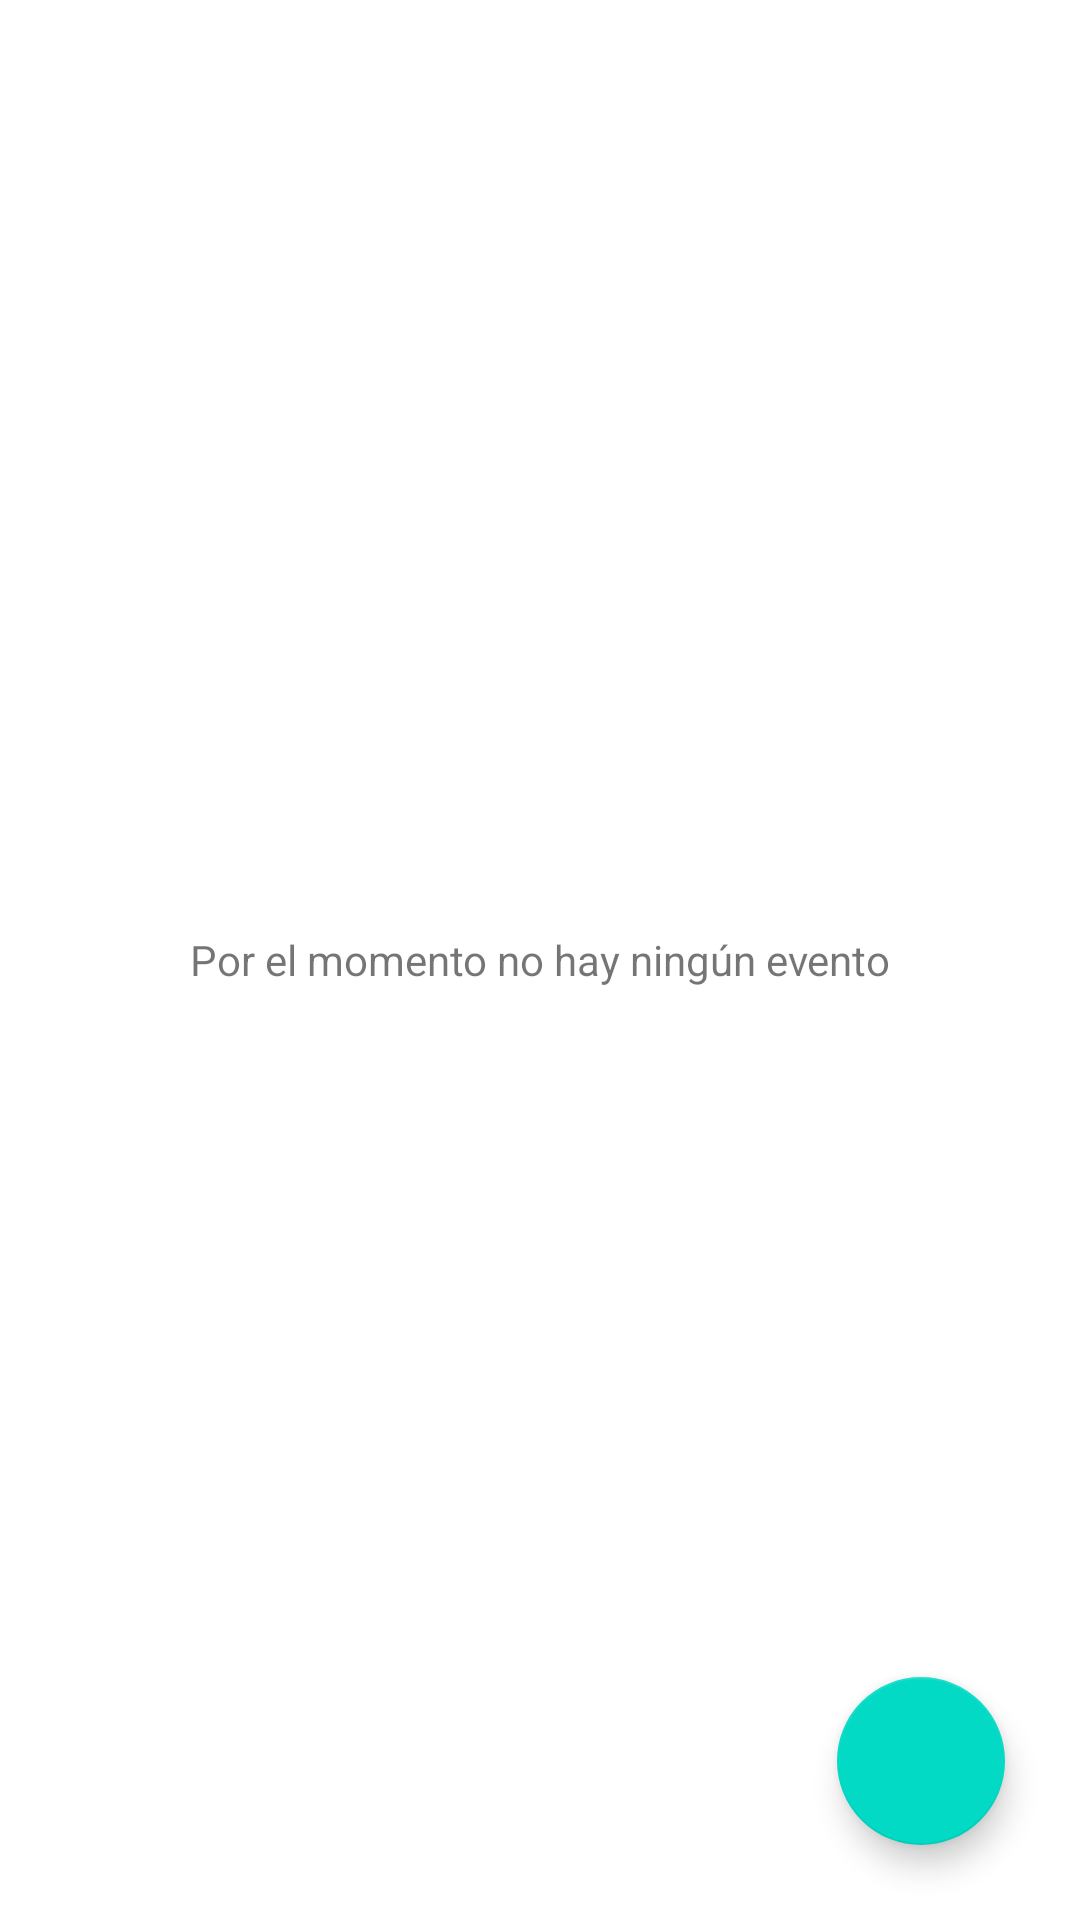

Produce the Android XML layout that renders to this screen, including the resource entries it uses.
<!-- AndroidManifest.xml: application theme Theme.CovidAssist -->
<!-- res/layout/fragment_eventos.xml -->
<?xml version="1.0" encoding="utf-8"?>
<androidx.constraintlayout.widget.ConstraintLayout xmlns:android="http://schemas.android.com/apk/res/android"
    android:layout_width="match_parent"
    android:layout_height="match_parent"
    xmlns:app="http://schemas.android.com/apk/res-auto">
    <ListView android:id="@+id/eventos_list"
        android:layout_width="match_parent"
        android:layout_height="match_parent"
        app:layout_constraintTop_toTopOf="parent"
        app:layout_constraintBottom_toBottomOf="parent"
        app:layout_constraintLeft_toLeftOf="parent"
        app:layout_constraintRight_toRightOf="parent"
        android:drawSelectorOnTop="false"/>
    <TextView android:id="@+id/empty"
        android:text="@string/empty_events_list"
        android:layout_width="match_parent"
        android:layout_height="match_parent"
        android:gravity="center"
        app:layout_constraintTop_toTopOf="parent"
        app:layout_constraintBottom_toBottomOf="parent"
        app:layout_constraintLeft_toLeftOf="parent"
        app:layout_constraintRight_toRightOf="parent"
        android:drawSelectorOnTop="false"/>

    <com.google.android.material.floatingactionbutton.FloatingActionButton
        android:id="@+id/nuevo_evento_button"
        android:layout_width="wrap_content"
        android:layout_height="wrap_content"
        android:layout_margin="25dp"
        android:contentDescription="@string/new_event"
        android:src="@drawable/ic_baseline_add_24"
        app:layout_constraintBottom_toBottomOf="parent"
        app:layout_constraintRight_toRightOf="parent" />

</androidx.constraintlayout.widget.ConstraintLayout>
<!-- resources referenced by this layout -->
<resources>
  <string name="empty_events_list">Por el momento no hay ningún evento</string>
  <string name="new_event">Nuevo Evento</string>
  <style name="Theme.CovidAssist" parent="Theme.MaterialComponents.DayNight.DarkActionBar">
          
          <item name="colorPrimary">@color/purple_500</item>
          <item name="colorPrimaryVariant">@color/purple_700</item>
          <item name="colorOnPrimary">@color/white</item>
          
          <item name="colorSecondary">@color/teal_200</item>
          <item name="colorSecondaryVariant">@color/teal_700</item>
          <item name="colorOnSecondary">@color/black</item>
          
          <item name="android:statusBarColor" tools:targetApi="l">?attr/colorPrimaryVariant</item>
          
      </style>
  <color name="purple_500">#FF6200EE</color>
  <color name="purple_700">#FF3700B3</color>
  <color name="white">#FFFFFFFF</color>
  <color name="teal_200">#FF03DAC5</color>
  <color name="teal_700">#FF018786</color>
  <color name="black">#FF000000</color>
</resources>
